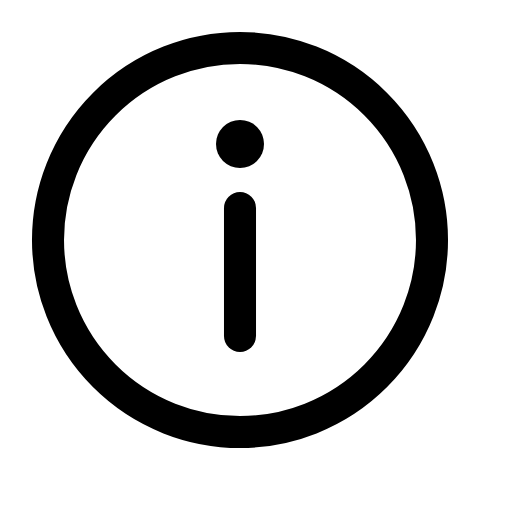
t = 0.00 s
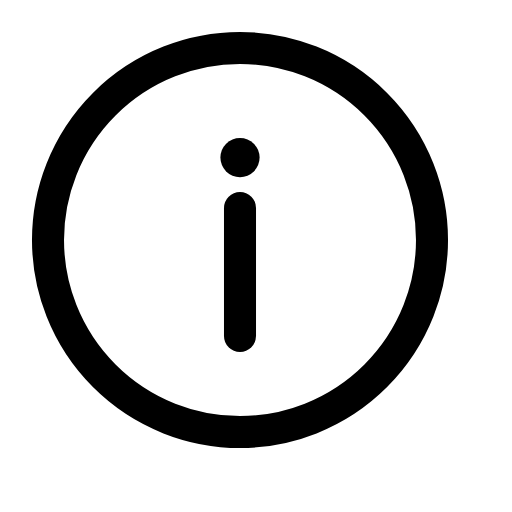
t = 0.50 s
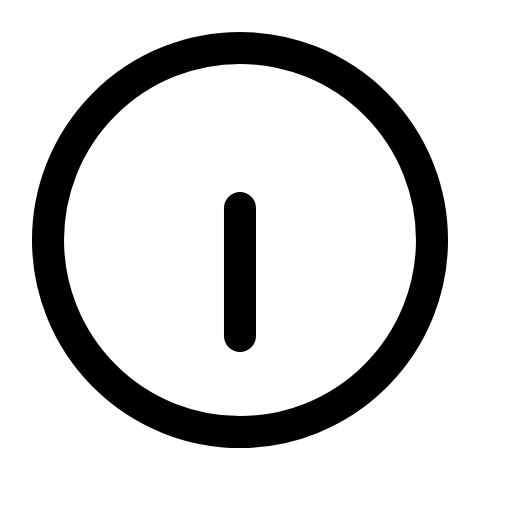
t = 1.00 s
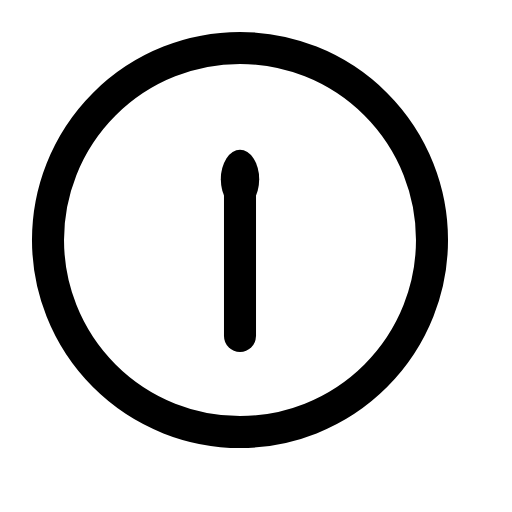
t = 1.50 s
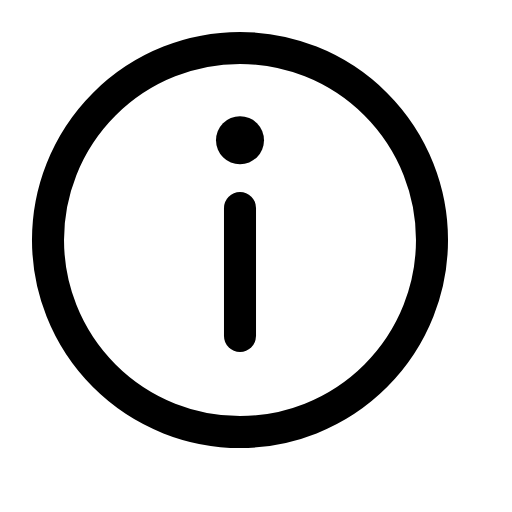
t = 2.00 s
t = 2.50 s: frame unchanged from t = 0.00 s, image omitted

The animated SVG that drew these frames (rendered in a browser with its animation timeline set to each time). Animation: 5 SMIL elements (animate=5); one cycle of 3.00 s, repeats indefinitely.

<svg xmlns="http://www.w3.org/2000/svg" viewBox="0 0 16 16" width="16" height="16" fill="none" stroke="currentColor" stroke-width="1.001" stroke-linecap="round" stroke-linejoin="round"><circle cx="7.5" cy="7.5" r="6"/><path d="M7.5 6.5L7.5 10.5"><animate attributeName="d" dur="3s" repeatCount="indefinite" keyTimes="0;0.167;0.213;0.287;0.373;0.473;0.5;0.54;0.58;1" values="M7.5 6.5L7.5 10.5;M7.5 6.5L7.5 10.5;M7.5 6.9L7.5 10.5;M7.5 6.5L7.5 10.5;M7.5 6.5L7.5 10.5;M7.5 7.4L7.5 10.5;M7.5 5.9L7.5 10.5;M7.5 6.65L7.5 10.5;M7.5 6.5L7.5 10.5;M7.5 6.5L7.5 10.5" calcMode="spline" keySplines="0 0 1 1;.15 .75 .25 1;.37 0 .63 1;0 0 1 1;.6 0 .25 1;.15 .75 .25 1;.37 0 .63 1;.37 0 .63 1;0 0 1 1"/></path><ellipse fill="currentColor" stroke="none" cx="7.5" cy="4.5" rx="0.75" ry="0.75"><animate attributeName="cy" dur="3s" repeatCount="indefinite" keyTimes="0;0.1;0.207;0.473;0.5;0.567;0.633;0.673;0.713;1" values="4.5;4.5;6.5;7.4;5.6;3.2;4.8;4.38;4.5;4.5" calcMode="spline" keySplines="0 0 1 1;.6 0 .9 .4;0 0 1 1;.15 .75 .25 1;.15 .75 .25 1;.6 0 .9 .4;.15 .75 .25 1;.37 0 .63 1;0 0 1 1"/><animate attributeName="rx" dur="3s" repeatCount="indefinite" keyTimes="0;0.16;0.207;0.473;0.5;0.567;1" values="0.75;0.75;0.5;0.5;0.6;0.75;0.75" calcMode="spline" keySplines="0 0 1 1;.15 .75 .25 1;0 0 1 1;.15 .75 .25 1;.37 0 .63 1;0 0 1 1"/><animate attributeName="ry" dur="3s" repeatCount="indefinite" keyTimes="0;0.16;0.207;0.473;0.5;0.567;1" values="0.75;0.75;0.5;0.5;0.92;0.75;0.75" calcMode="spline" keySplines="0 0 1 1;.15 .75 .25 1;0 0 1 1;.15 .75 .25 1;.37 0 .63 1;0 0 1 1"/><animate attributeName="visibility" calcMode="discrete" dur="3s" repeatCount="indefinite" keyTimes="0;0.207;0.473" values="visible;hidden;visible"/></ellipse></svg>
